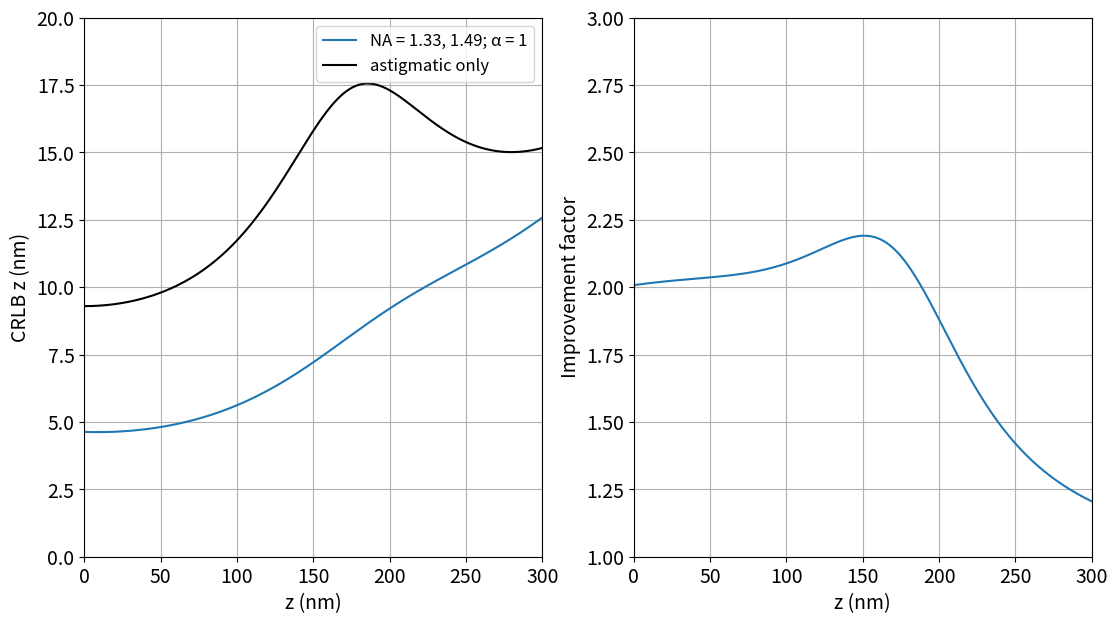

Write Python code to recreate this figure.
# -*- coding: utf-8 -*-
"""
CRLB calculation for TIRFscan
[redacted]

Revised 2023-01-25:
    Added focal plane (219-231)
    Added different PSF models (22-57, 193)
    Added plot of ROI for debugging and visualization (245-255)
    Added manuscript figure generation
"""
import numpy as np
import scipy.special as sps
import matplotlib.pyplot as plt

####################
# Sets up the imaging model
#----------------------------------------------------

# Calibration data for astigmatic imaging
#----------------------------------------
def gauss3D_calib(NA):
    
    # For simulated PSF with NA=1.33
    if(NA == 133):
        return [[1.0, 
                 0.19020476937294006, 
                 0.15444783866405487, 
                 0.10000000149011612],
                [1.0,
                 -0.1928471326828003, 
                 0.15837538242340088, 
                 9.999999747378752e-06]]


    # For simulated PSF with NA=1.7
    elif(NA == 17): 
        return [[1.0, 
                 0.13603557646274567, 
                 0.18010391294956207, 
                 9.999999747378752e-06],
                [1.0, 
                 -0.13707047700881958, 
                 0.1833316683769226, 
                 0.10000000149011612]]


    # For simulated PSF with NA=1.5
    elif(NA == 15): 
        return [[1.0, 
                 0.1645256131887436, 
                 0.17072711884975433, 
                 9.999999747378752e-06],
                [1.0, 
                 -0.16463486850261688, 
                 0.17093676328659058, 
                 0.005561515688896179]]

# Calculation of mu and first derivative for astigmatic imaging
#--------------------------------------------------------------    
def compute_derivatives_XYZIBg(theta, numpixels, calib):
    
    # Initialisation of variables
    tx = theta[:,0][:,None,None]
    ty = theta[:,1][:,None,None]
    tz = theta[:,2][:,None,None]
    tI = theta[:,3][:,None,None]
    tbg = theta[:,4][:,None,None]
    
    # Astigmatic imaging variables
    s0_x, g_x, d_x, A_x = calib[0]
    s0_y, g_y, d_y, A_y = calib[1]
    tzx = tz - g_x
    tzy = tz - g_y
    sg_x = np.sqrt(1 + tzx**2 / d_x**2 + A_x * tzx**3 / d_x**2)
    sg_y = np.sqrt(1 + tzy**2 / d_y**2 + A_y * tzy**3 / d_y**2)
    
    # Prefactors for easy calculations
    One2PiSigma_x = 1 / (np.sqrt(2 * np.pi) * sg_x * s0_x)
    One2Sigma_x = 1 / (np.sqrt(2) * sg_x * s0_x)
    One2PiSigma_y = 1 / (np.sqrt(2 * np.pi) * sg_y * s0_y)
    One2Sigma_y = 1 / (np.sqrt(2) * sg_y * s0_y)
        
    # 1. IMAGING MODEL
    #-----------------
    # Pixel centers
    # Necessary for Fisher matrix
    pixelpos = np.arange(0, numpixels)
    Xc, Yc = np.meshgrid(pixelpos, pixelpos)
    
    # Change of variables that are used often
    Xp0 = (Xc[None]-tx+0.5)
    Xm0 = (Xc[None]-tx-0.5) 
    Yp0 = (Yc[None]-ty+0.5)
    Ym0 = (Yc[None]-ty-0.5)
    Xp1 = Xp0 * One2Sigma_x
    Xm1 = Xm0 * One2Sigma_x
    Yp1 = Yp0 * One2Sigma_y
    Ym1 = Ym0 * One2Sigma_y
    
    # E and mu
    Ex = 0.5 * sps.erf(Xp1) - 0.5 * sps.erf(Xm1)
    Ey = 0.5 * sps.erf(Yp1) - 0.5 * sps.erf(Ym1)
    mu = tbg + tI * Ex * Ey
    
    # 2. FIRST DERIVATIVES
    #---------------------
    # dx, dy, dI, and dbg since they are easier
    dEx = One2PiSigma_x * (np.exp(-Xm1**2) - np.exp(-Xp1**2))
    dEy = One2PiSigma_y * (np.exp(-Ym1**2) - np.exp(-Yp1**2))
    dmu_dx = tI * dEx * Ey
    dmu_dy = tI * dEy * Ex
    dmu_dI = Ex * Ey
    dmu_dbg = Ex*0 + 1

    # dz: sigma vs. theta
    dsgx_dtz = s0_x * (2*tzx/d_x**2 + 3*A_x*tzx**2/d_x**2) / (2*sg_x)
    dsgy_dtz = s0_y * (2*tzy/d_y**2 + 3*A_y*tzy**2/d_y**2) / (2*sg_y)
    
    # dz: mu vs. sigma
    G21x = One2PiSigma_x*(Xm0*np.exp(-Xm1**2)-Xp0*np.exp(-Xp1**2))/(sg_x*s0_x)
    G21y = One2PiSigma_y*(Ym0*np.exp(-Ym1**2)-Yp0*np.exp(-Yp1**2))/(sg_y*s0_y)
    dmu_dsgx = tI * Ey * G21x
    dmu_dsgy = tI * Ex * G21y
    
    # dz: mu vs. theta    
    dmu_dz = dmu_dsgx * dsgx_dtz + dmu_dsgy * dsgy_dtz

    return mu, np.array( [ dmu_dx, dmu_dy, dmu_dz, dmu_dI, dmu_dbg ] )

# Excitation field in z-direction
# returns excitations ordered by (thetas, tirf angles)
# Note: normally it is written exp(-z/d), therefore in this case kz = -1/2d
#--------------------------------------------------------------------------
def excitation_z(theta, kz):
    return np.exp(2*kz[None]*theta[:,2,None])

# Calculation of TIRFscan mu and jacobian
#----------------------------------------
def compute_derivatives_ts_XYZIBg(theta, numpixels, calib, kz, alpha):
    
    # Initialisation of variables used
    I = theta[:,3][:,None,None,None]
    bg = theta[:,4][:,None,None,None]
    
    # Excitation field
    ex = alpha * excitation_z(theta, kz) + 1 - alpha #alpha here
    dex_dz = 2*kz*alpha*excitation_z(theta, kz) 
    ex = ex[:,:,None,None]
    dex_dz = dex_dz[:,:,None,None]
    
    # Theta with intensity and bg set to 1,0 
    theta_psf = theta*1
    theta_psf[:,3] = 1
    theta_psf[:,4] = 0
    
    # Returns the normalised mu and jacobian of theta
    psf, (dpsf_dx, dpsf_dy, dpsf_dz, dpsf_dI, dpsf_dbg) = (
        compute_derivatives_XYZIBg(theta_psf,numpixels,calib))
    
    # Different backgrounds for each TIRF angle (scaled value)
    # Note: this can also be 1/kz*np.sum(1/kz)
    bg_per_angle = (kz[0]/kz)/np.sum(kz[0]/kz)
    bg_per_angle = bg_per_angle[None,:,None,None]
    
    # Final imaging model
    mu = I * (ex * psf[:,None]) + (bg * bg_per_angle)
    
    # Calculate each individual jacobian term    
    jac = np.zeros((5, len(theta), len(kz), numpixels, numpixels))
    jac[0] = I * ex * dpsf_dx[:,None]
    jac[1] = I * ex * dpsf_dy[:,None]
    jac[2] = I * (ex * dpsf_dz[:,None] + dex_dz * psf[:,None])
    jac[3] = ex * psf[:,None]
    jac[4] = bg_per_angle
    return mu, jac

####################
# Computes the CRLB
#----------------------------------------------------
def compute_crlb(mu, jac):
    mu[mu<1e-9] = 1e-9
    K = len(jac)
    sampledims = tuple(np.arange(1,len(mu.shape)))
    fi = np.zeros((len(mu),K,K))
    for i in range(K):
        for j in range(K):
            fi[:,i,j] = np.sum( 1/mu * (jac[i] * jac[j]), axis = sampledims)        
    return np.sqrt(np.linalg.inv(fi).diagonal(axis1=1,axis2=2))

# CRLB calculation
#-------------------------------------------------------------------
def crlb_study(zmax, NARange, ncovglass, alpha, fp=0, psf=15):
    
    # Generally these never change
    roisize = 16
    nwater = 1.33 
    ill_lambda = .640
    I = 1000
    bg = 10
    
    k0=2*np.pi/ill_lambda
    zrange = np.linspace(0,zmax,int(zmax*1000))
    npos = len(zrange)
    TIRFanglerange = np.arcsin(NARange/ncovglass)
    kz=-1.*k0*np.sqrt((ncovglass*np.sin(TIRFanglerange))**2-nwater**2)   
    
    # Initialize 
    crlb_astig = np.zeros((npos,5))
    crlb_ts = np.zeros((npos,5))
    crlb_if = np.zeros((npos,1))
    exc = np.zeros((npos,len(kz)))         
    
    # For each z-position, calculate CRLB
    for i in range(npos):
        
        # Position of point = theta = in the middle
        th = np.array([[roisize/2,roisize/2,zrange[i],I,bg]])
        thf = th
        thf[:,2] = th[:,2]-fp # Theta with shifted focal plane

        # Calculate CRLB for just astigmatic imaging
        expval,jac=compute_derivatives_XYZIBg(thf,
                                              roisize,
                                              gauss3D_calib(psf))
        crlb_astig[i] = compute_crlb(expval,jac)[0]*1000
        
        # Calculate CRLB for tirfscan with astigmatic imaging
        exc[i,:] = alpha*excitation_z(th, kz) + 1 -alpha #alpha here
        thf[:,3] = I/ np.sum(exc[i])
        expval_ts,jac_ts=compute_derivatives_ts_XYZIBg(thf,
                                                       roisize,
                                                       gauss3D_calib(psf),
                                                       kz,
                                                       alpha)
        crlb_ts[i] = compute_crlb(expval_ts,jac_ts)[0]*1000
        
        # Calculate improvement factor
        crlb_if[i] = crlb_astig[i,2] / crlb_ts[i,2]
        
    return(zrange, crlb_astig[:,2], crlb_ts[:,2], crlb_if[:,0])

# Plots an image of the ROI for debuggin
#------------------------------------------------------------------
def plot_rois():
    roisize = 16
    theta = np.array([
        [roisize/2,roisize/2,-0.1,1,0],
        [roisize/2,roisize/2,   0,1,0],
        [roisize/2,roisize/2, 0.1,1,0]
        ])
    ev, jac = compute_derivatives_XYZIBg(theta, roisize, gauss3D_calib(15))
    fig,ax=plt.subplots(1,3); 
    for i in range(len(ax)):
        ax[i].imshow(ev[i])
     
########################################################################
# Demo: 2 angles, NA = 1.33, 1.49, alpha = 1
#-----------------------------------------------------------------------
if __name__ == "__main__":
    
    zrange = 0.3
    fp=0
    
    fig, (ax1, ax2) = plt.subplots(1, 2, figsize=(13,7))
    ax1.set_xlabel("z (nm)", fontsize=14)
    ax1.set_ylabel("CRLB z (nm)", fontsize=14)
    ax2.set_xlabel("z (nm)", fontsize=14)
    ax2.set_ylabel("Improvement factor",fontsize=14)
    ax1.set_xlim([0, zrange])
    ax1.set_xticks(np.linspace(0,zrange,7))
    ax1.set_xticklabels([0,50,100,150,200,250,300])
    ax1.set_ylim([0, 20])
    ax1.tick_params(axis='both', labelsize=14)
    ax2.set_xlim([0, zrange])
    ax2.set_xticks(np.linspace(0,zrange,7))
    ax2.set_xticklabels([0,50,100,150,200,250,300])
    ax2.set_ylim([1, 3])
    ax2.tick_params(axis='both', labelsize=14)
    ax1.grid()
    ax2.grid()
    
    # crlb_study(z range, NA range, n of cover slip, 
    #            alpha factor, focal plane position, psf type)
    # assumes n of sample is 1.33
    
    x, a, b, c = crlb_study(zrange, np.array([1.3301, 1.49]), 1.51, 1, fp)
    ax1.plot(x, b, label = "NA = 1.33, 1.49; \u03B1 = 1")
    ax2.plot(x, c)
    ax1.plot(x, a, label = "astigmatic only", color="black")
    ax1.legend(fontsize=12)
    plt.show()
    
# Manuscript figure generation
#-----------------------------------------------------------------------
def generate_fig2():
    
    zrange = 0.3
    fp = 0
    
    fig2 = plt.figure(figsize=(10,10))
    gs2 = fig2.add_gridspec(3, 2, figure=fig2)
    ax2a = fig2.add_subplot(gs2[:,0])
    ax2b = fig2.add_subplot(gs2[0,1])
    ax2c = fig2.add_subplot(gs2[1,1])
    ax2d = fig2.add_subplot(gs2[2,1])
    fig2.subplots_adjust(wspace=0.25)

    ax2a.set_xlabel("z (nm)", fontsize=14)
    ax2a.set_ylabel("CRLB z (nm)", fontsize=14)
    ax2a.set_xlim([0, zrange])
    ax2a.set_xticks(np.linspace(0,zrange,7))
    ax2a.set_xticklabels([0,50,100,150,200,250,300])
    ax2a.set_ylim([0, 20])
    ax2a.yaxis.set_ticks(np.arange(0, 21, 2))
    ax2a.tick_params(axis='both', labelsize=14)
    ax2a.grid()
    ax2a.text(-0.06,20, "a)", fontsize=18)

    ax2d.set_xlabel("z (nm)", fontsize=14)
    ax2b.set_ylabel("Improvement factor", fontsize=14)
    ax2c.set_ylabel("Improvement factor", fontsize=14)
    ax2d.set_ylabel("Improvement factor", fontsize=14)
    ax2b.set_xlim([0, zrange])
    ax2b.set_xticks(np.linspace(0,zrange,7))
    ax2b.set_xticklabels([0,50,100,150,200,250,300])
    ax2b.set_ylim([1, 3.3])
    ax2c.set_xlim([0, zrange])
    ax2c.set_xticks(np.linspace(0,zrange,7))
    ax2c.set_xticklabels([0,50,100,150,200,250,300])
    ax2c.set_ylim([1, 3.3])
    ax2d.set_xlim([0, zrange])
    ax2d.set_xticks(np.linspace(0,zrange,7))
    ax2d.set_xticklabels([0,50,100,150,200,250,300])
    ax2d.set_ylim([1, 3.3])
    ax2b.tick_params(axis='y', labelsize=14)
    ax2b.tick_params(axis='x', labelbottom=False)
    ax2c.tick_params(axis='y', labelsize=14)
    ax2c.tick_params(axis='x', labelbottom=False)
    ax2d.tick_params(axis='both', labelsize=14)
    ax2b.grid()
    ax2c.grid()
    ax2d.grid()
    ax2b.text(-0.05,3.3, "b)", fontsize=18)
    ax2c.text(-0.05,3.3, "c)", fontsize=18)
    ax2d.text(-0.05,3.3, "d)", fontsize=18)
    
    x, a, b, c = crlb_study(zrange, np.array([1.3301]), 1.51, 1, fp)
    ax2a.plot(x, a, label = "astigmatic only", color='black', linewidth=2)
    x, a, b, c = crlb_study(zrange, np.array([1.3301, 1.49]), 1.51, 1, fp)
    ax2a.plot(x, b, label = "2 angles", color = (0.29,0,0.51,1.0), linewidth=2)
    x, a, b, c = crlb_study(zrange, np.array([1.3301, 1.41, 1.49]), 1.51, 1, fp)
    ax2a.plot(x, b, label = "3 angles", color = (0.29,0,0.51,0.8), linestyle='dashed', linewidth=2)
    x, a, b, c = crlb_study(zrange, np.array([1.3301, 1.38, 1.44, 1.49]), 1.51, 1, fp)
    ax2a.plot(x, b, label = "4 angles", color = (0.29,0,0.51,0.6), linestyle='-.', linewidth=2)
    x, a, b, c = crlb_study(zrange, np.array([1.3301, 1.37, 1.41, 1.45, 1.49]), 1.51, 1, fp)
    ax2a.plot(x, b, label = "5 angles", color = (0.29,0,0.51,0.4), linestyle='dotted', linewidth=3)      
    ax2a.legend(fontsize=14)

    x, a, b, c = crlb_study(zrange, np.array([1.3301, 1.49]), 1.51, 1, fp)
    ax2b.plot(x, c, label = "NA=1.33,1.49", color='black', linewidth=2) 
    x, a, b, c = crlb_study(zrange, np.array([1.34, 1.49]), 1.51, 1, fp)
    ax2b.plot(x, c, label = "NA=1.34,1.49", color='#ad5209', linewidth=2)
    x, a, b, c = crlb_study(zrange, np.array([1.35, 1.49]), 1.51, 1, fp)
    ax2b.plot(x, c, label = "NA=1.35,1.49", color='#f7a563', linewidth=2)
    x, a, b, c = crlb_study(zrange, np.array([1.3301, 1.48]), 1.51, 1, fp)
    ax2b.plot(x, c, label = "NA=1.33,1.48", color='#ad5209', linestyle='dashed', linewidth=2)
    x, a, b, c = crlb_study(zrange, np.array([1.3301, 1.47]), 1.51, 1, fp)
    ax2b.plot(x, c, label = "NA=1.33,1.47", color='#f7a563', linestyle='dashed', linewidth=2)
    ax2b.legend(fontsize=9)
    
    x, a, b, c = crlb_study(zrange, np.array([1.3301, 1.49]), 1.51, 1, fp)
    ax2c.plot(x, c, label = "\u03B1=1", color='black', linewidth=2) 
    x, a, b, c = crlb_study(zrange, np.array([1.3301, 1.49]), 1.51, 0.95, fp)
    ax2c.plot(x, c, label = "\u03B1=0.95", color='#4a7308', linewidth=2)
    x, a, b, c = crlb_study(zrange, np.array([1.3301, 1.49]), 1.51, 0.9, fp)
    ax2c.plot(x, c, label = "\u03B1=0.9", color='#6ba510', linestyle='dashed', linewidth=2)
    x, a, b, c = crlb_study(zrange, np.array([1.3301, 1.49]), 1.51, 0.85, fp)
    ax2c.plot(x, c, label = "\u03B1=0.85", color='#6ba510', linestyle='-.', linewidth=2)
    x, a, b, c = crlb_study(zrange, np.array([1.3301, 1.49]), 1.51, 0.8, fp)
    ax2c.plot(x, c, label = "\u03B1=0.8", color='#6ba510', linestyle='dotted', linewidth=2)
    ax2c.legend(fontsize=9)
    
    x, a, b, c = crlb_study(zrange, np.array([1.3301, 1.49]), 1.51, 1, fp)
    ax2d.plot(x, c, label = "NA=1.33,1.49;\u03B1=1", color='black', linewidth=2) 
    x, a, b, c = crlb_study(zrange, np.array([1.3301, 1.7]), 1.78, 1, fp, psf=17)
    ax2d.plot(x, c, label = "NA=1.33,1.7;\u03B1=1", color='#006bad', linewidth=2)
    x, a, b, c = crlb_study(zrange, np.array([1.332, 1.69]), 1.78, 1, fp, psf=17)
    ax2d.plot(x, c, label = "NA=1.332,1.69;\u03B1=1", color='#4abdff', linestyle='dashed', linewidth=2)
    x, a, b, c = crlb_study(zrange, np.array([1.332, 1.69]), 1.78, 0.9, fp, psf=17)
    ax2d.plot(x, c, label = "NA=1.332,1.69;\n\u03B1=0.95", color='#84d6ff', linestyle='dotted', linewidth=3)
    ax2d.legend(fontsize=9)
    
    fig2.savefig('fig2.png', dpi=600, bbox_inches='tight')
    
def generate_fig3():
    
    zrange = 0.3
    fp = 0
    
    fig3 = plt.figure(figsize=(10,10))
    gs3 = fig3.add_gridspec(3, 2, figure=fig3)
    ax3a = fig3.add_subplot(gs3[:,0])
    ax3b = fig3.add_subplot(gs3[:-1,1])
    ax3c = fig3.add_subplot(gs3[-1,1])
    fig3.subplots_adjust(wspace=0.25)

    ax3a.set_xlabel("z (nm)", fontsize=14)
    ax3a.set_ylabel("CRLB z (nm)", fontsize=14)
    ax3a.set_xlim([0, zrange])
    ax3a.set_xticks(np.linspace(0,zrange,7))
    ax3a.set_xticklabels([0,50,100,150,200,250,300])
    ax3a.set_ylim([0, 20])
    ax3a.yaxis.set_ticks(np.arange(0, 21, 2))
    ax3a.tick_params(axis='both', labelsize=14)
    ax3a.grid()
    ax3a.text(-0.06,19.8, "a)", fontsize=18)
    
    ax3c.set_xlabel("z (nm)", fontsize=14)
    ax3b.set_ylabel("Improvement factor", fontsize=14)
    ax3c.set_ylabel("Improvement factor", fontsize=14)
    ax3b.set_xlim([0, zrange])
    ax3b.set_xticks(np.linspace(0,zrange,7))
    ax3b.set_xticklabels([0,50,100,150,200,250,300])
    ax3b.set_ylim([1, 6.3])
    ax3c.set_xlim([0, zrange])
    ax3c.set_xticks(np.linspace(0,zrange,7))
    ax3c.set_xticklabels([0,50,100,150,200,250,300])
    ax3c.set_ylim([1, 6.3])
    ax3b.yaxis.set_ticks(np.arange(1, 6.0, 0.5))
    ax3c.yaxis.set_ticks(np.arange(1, 6.0, 1.0))
    ax3b.tick_params(axis='y', labelsize=14)
    ax3b.tick_params(axis='x', labelbottom=False)
    ax3c.tick_params(axis='both', labelsize=14)
    ax3b.grid()
    ax3c.grid()
    ax3b.text(-0.05,6.2, "b)", fontsize=18)
    ax3c.text(-0.05,6.2, "c)", fontsize=18)
    
    x, a, b, c = crlb_study(zrange, np.array([1.3301]), 1.51, 1, fp)
    ax3a.plot(x, a, label = "astigmatic only", color='black', linewidth=3)
    x, a, b, c = crlb_study(zrange, np.array([1.3301, 1.49]), 1.51, 1, fp)
    ax3a.plot(x, b, label = "2 angles, obj. NA=1.49", color='red')
    ax3b.plot(x, c, label = "2 angles, obj. NA=1.49", color='red')
    
    x, a, b, c = crlb_study(zrange, np.array([1.3301, 1.51]), 1.51, 1, fp)
    ax3a.plot(x, b, label = "2 angles, glass", color = '#424242')
    ax3b.plot(x, c, label = "2 angles, glass", color = '#424242')
    ax3c.plot(x, c, label = "Glass, \u03B1=1.0", color = '#000000')
    x, a, b, c = crlb_study(zrange, np.array([1.3301, 1.42, 1.51]), 1.51, 1, fp)
    ax3a.plot(x, b, label = "3 angles, glass", color = '#848484')
    ax3b.plot(x, c, label = "3 angles, glass", color = '#848484')
    x, a, b, c = crlb_study(zrange, np.array([1.3301, 1.39, 1.45, 1.51]), 1.51, 1, fp)
    ax3b.plot(x, c, label = "4 angles, glass", color = '#c3c3c3')
    x, a, b, c = crlb_study(zrange, np.array([1.3301, 1.51]), 1.51, 0.95, fp)
    ax3c.plot(x, c, label = "Glass, \u03B1=0.95", color = '#000000', linestyle="dashed")
    
    x, a, b, c = crlb_study(zrange, np.array([1.3301, 1.78]), 1.78, 1, fp)
    ax3a.plot(x, b, label = "2 angles, $Al_2O_3$", color = '#4a0094', linestyle="dashed")
    ax3b.plot(x, c, label = "2 angles, $Al_2O_3$", color = '#4a0094', linestyle="dashed")
    ax3c.plot(x, c, label = "$Al_2O_3$, \u03B1=1.0", color = '#3f008d')
    x, a, b, c = crlb_study(zrange, np.array([1.3301, 1.555, 1.78]), 1.78, 1, fp)
    ax3a.plot(x, b, label = "3 angles, $Al_2O_3$", color = '#9c39ff', linestyle="dashed")
    ax3b.plot(x, c, label = "3 angles, $Al_2O_3$", color = '#9c39ff', linestyle="dashed")
    x, a, b, c = crlb_study(zrange, np.array([1.3301, 1.48, 1.63, 1.78]), 1.78, 1, fp)
    ax3b.plot(x, c, label = "4 angles, $Al_2O_3$", color = '#be76ef', linestyle="dashed")
    x, a, b, c = crlb_study(zrange, np.array([1.3301, 1.78]), 1.78, 0.95, fp)
    ax3c.plot(x, c, label = "$Al_2O_3$, \u03B1=0.95", color = '#962dff', linestyle="dashed")
    
    x, a, b, c = crlb_study(zrange, np.array([1.3301, 2.5]), 2.5, 1, fp)
    ax3a.plot(x, b, label = "2 angles, $TiO_2$", color = '#0018bd', linestyle="dotted", linewidth=2)
    ax3b.plot(x, c, label = "2 angles, $TiO_2$", color = '#0018bd', linestyle="dotted", linewidth=2)
    ax3c.plot(x, c, label = "$TiO_2$, \u03B1=1.0", color = '#000cb9')
    x, a, b, c = crlb_study(zrange, np.array([1.3301, 1.915, 2.5]), 2.5, 1, fp)
    ax3a.plot(x, b, label = "3 angles, $TiO_2$", color = '#5a73ff', linestyle="dotted", linewidth=2)
    ax3b.plot(x, c, label = "3 angles, $TiO_2$", color = '#5a73ff', linestyle="dotted", linewidth=2)
    x, a, b, c = crlb_study(zrange, np.array([1.3301, 1.72, 2.11, 2.5]), 2.5, 1, fp)
    ax3b.plot(x, c, label = "4 angles, $TiO_2$", color = '#8c9cff', linestyle="dotted", linewidth=2)
    x, a, b, c = crlb_study(zrange, np.array([1.3301, 2.5]), 2.5, 0.95, fp)
    ax3c.plot(x, c, label = "$TiO_2$, \u03B1=0.95", color = '#6179ff', linestyle="dashed")

    ax3a.legend(fontsize=9)
    ax3b.legend(fontsize=9)
    ax3c.legend(fontsize=9)
    
    fig3.savefig('fig3.png', dpi=600, bbox_inches='tight')
    
def generate_fig4():
        
    zrange = 1

    fig4 = plt.figure(figsize=(10,10))
    gs4 = fig4.add_gridspec(2, 2, figure=fig4)
    ax4a = fig4.add_subplot(gs4[0,:])
    ax4b = fig4.add_subplot(gs4[1,0])
    ax4c = fig4.add_subplot(gs4[1,1])
    fig4.subplots_adjust(hspace=0.25)
    
    ax4a.set_xlabel("z (nm)", fontsize=14)
    ax4a.set_ylabel("CRLB z (nm)", fontsize=14)
    ax4a.set_xlim([0, zrange])
    ax4a.set_xticks(np.linspace(0,zrange,11))
    ax4a.set_xticklabels([0,100,200,300,400,500,600,700,800,900,1000])
    ax4a.set_ylim([0, 20])
    ax4a.yaxis.set_ticks(np.arange(0, 41, 5))
    ax4a.tick_params(axis='both', labelsize=12)
    ax4a.grid()
    ax4a.text(-0.1,40.2, "a)", fontsize=18)
    
    x, a, b, c = crlb_study(zrange, np.array([1.3301]), 1.51, 1, fp=0)
    ax4a.plot(x, a, label = "astigmatic only; focal plane at 0 nm", color='#B9167A', linewidth=3)
    x, a, b, c = crlb_study(zrange, np.array([1.3301]), 1.51, 1, fp=0.15)
    ax4a.plot(x, a, label = "astigmatic only; focal plane at 150 nm", color='#FF938A', linewidth=3)
    x, a, b, c = crlb_study(zrange, np.array([1.3301]), 1.51, 1, fp=0.3)
    ax4a.plot(x, a, label = "astigmatic only; focal plane at 300 nm", color='#FECFAA', linewidth=3)
    x, a, b, c = crlb_study(zrange, np.array([1.3301]), 1.51, 1, fp=0.75)
    ax4a.plot(x, a, label = "astigmatic only; focal plane at 750 nm", color='#bebebe', linewidth=3)

    x, a, b, c = crlb_study(zrange, np.array([1.3301, 1.49]), 1.51, 1, fp=0)
    ax4a.plot(x, b, label = "2 angles; focal plane at 0 nm", color = '#B9167A', linewidth=3, linestyle="dashed")
    x, a, b, c = crlb_study(zrange, np.array([1.3301, 1.49]), 1.51, 1, fp=0.15)
    ax4a.plot(x, b, label = "2 angles; focal plane at 150 nm", color = '#FF938A', linewidth=3, linestyle="dashed")
    x, a, b, c = crlb_study(zrange, np.array([1.3301, 1.49]), 1.51, 1, fp=0.3)
    ax4a.plot(x, b, label = "2 angles; focal plane at 300 nm", color = '#FECFAA', linewidth=3, linestyle="dashed")
    x, a, b, c = crlb_study(zrange, np.array([1.3301, 1.49]), 1.51, 1, fp=0.75)
    ax4a.plot(x, b, label = "2 angles; focal plane at 750 nm", color = '#bebebe', linewidth=3, linestyle="dashed")
    
    zrange = 0.3

    ax4b.set_xlabel("z (nm)", fontsize=14)
    ax4b.set_ylabel("CRLB z (nm)", fontsize=14)
    ax4b.set_xlim([0, zrange])
    ax4b.set_xticks(np.linspace(0,zrange,7))
    ax4b.set_xticklabels([0,50,100,150,200,250,300])
    ax4b.set_ylim([0, 20])
    ax4b.yaxis.set_ticks(np.arange(0, 21, 2))
    ax4b.tick_params(axis='both', labelsize=12)
    ax4b.grid()
    ax4b.text(-0.06,20, "b)", fontsize=18)
    ax4c.set_xlabel("z (nm)", fontsize=14)
    ax4c.set_ylabel("Improvement factor",fontsize=14)    
    ax4c.set_xlim([0, zrange])
    ax4c.set_xticks(np.linspace(0,zrange,7))
    ax4c.set_xticklabels([0,50,100,150,200,250,300])
    ax4c.set_ylim([1, 3.3])
    ax4c.tick_params(axis='both', labelsize=12)
    ax4c.grid()
    ax4c.text(-0.05,3.3, "c)", fontsize=18)
    
    x, a, b, c = crlb_study(zrange, np.array([1.3301]), 1.51, 1, fp=0)
    ax4b.plot(x, a, label = "astigmatic only; focal plane at 0 nm", color='#B9167A', linewidth=3)
    x, a, b, c = crlb_study(zrange, np.array([1.3301]), 1.51, 1, fp=0.15)
    ax4b.plot(x, a, label = "astigmatic only; focal plane at 150 nm", color='#FF938A', linewidth=3)
    x, a, b, c = crlb_study(zrange, np.array([1.3301]), 1.51, 1, fp=0.3)
    ax4b.plot(x, a, label = "astigmatic only; focal plane at 300 nm", color='#FECFAA', linewidth=3)
    x, a, b, c = crlb_study(zrange, np.array([1.3301]), 1.51, 1, fp=0.75)
    ax4b.plot(x, a, label = "astigmatic only; focal plane at 750 nm", color='#bebebe', linewidth=3)
    
    x, a, b, c = crlb_study(zrange, np.array([1.3301, 1.49]), 1.51, 1, fp=0)
    ax4b.plot(x, b, label = "2 angles; focal plane at 0 nm", color = '#B9167A', linewidth=3, linestyle="dashed")
    x, a, b, c = crlb_study(zrange, np.array([1.3301, 1.49]), 1.51, 1, fp=0.15)
    ax4b.plot(x, b, label = "2 angles; focal plane at 150 nm", color = '#FF938A', linewidth=3, linestyle="dashed")
    x, a, b, c = crlb_study(zrange, np.array([1.3301, 1.49]), 1.51, 1, fp=0.3)
    ax4b.plot(x, b, label = "2 angles; focal plane at 300 nm", color = '#FECFAA', linewidth=3, linestyle="dashed")
    x, a, b, c = crlb_study(zrange, np.array([1.3301, 1.49]), 1.51, 1, fp=0.75)
    ax4b.plot(x, b, label = "2 angles; focal plane at 750 nm", color = '#bebebe', linewidth=3, linestyle="dashed")
    
    x, a, b, c = crlb_study(zrange, np.array([1.3301, 1.49]), 1.51, 1, fp=0)
    ax4c.plot(x, c, label = "2 angles; focal plane at 0 nm", color = '#B9167A', linewidth=3, linestyle="dashed")
    x, a, b, c = crlb_study(zrange, np.array([1.3301, 1.49]), 1.51, 1, fp=0.15)
    ax4c.plot(x, c, label = "2 angles; focal plane at 150 nm", color = '#FF938A', linewidth=3, linestyle="dashed")
    x, a, b, c = crlb_study(zrange, np.array([1.3301, 1.49]), 1.51, 1, fp=0.3)
    ax4c.plot(x, c, label = "2 angles; focal plane at 300 nm", color = '#FECFAA', linewidth=3, linestyle="dashed")
    
    ax4a.legend(fontsize=12, bbox_to_anchor=(0.5, -1.92), loc="lower center", title="NA = 1.33, 1.49; \u03B1 = 1.0", borderpad=1, ncol=2)
    
    fig4.savefig('fig4.png', dpi=600, bbox_inches='tight')
